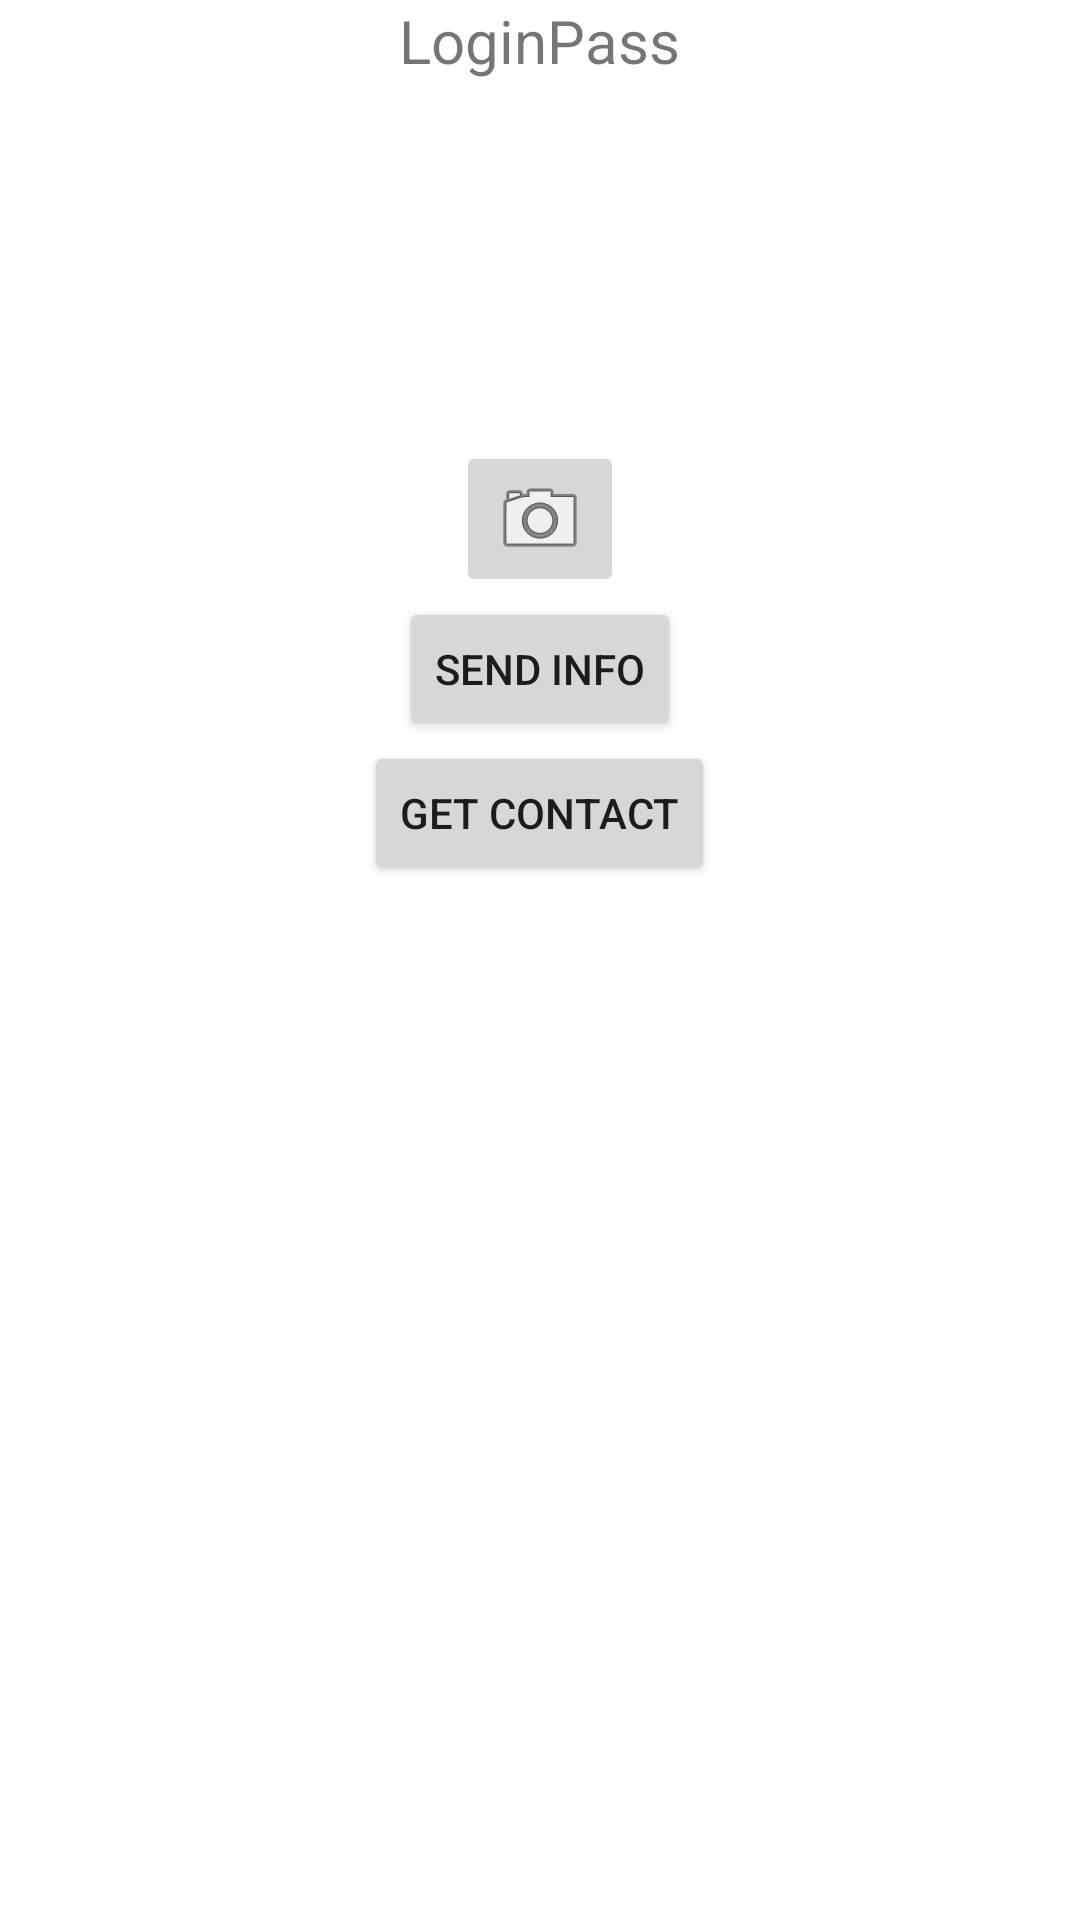

Reconstruct the res/layout file that produces this screen, plus the resources it refers to.
<!-- AndroidManifest.xml: application theme Theme.GetLoginPassAPP -->
<!-- res/layout/activity_main.xml -->
<?xml version="1.0" encoding="utf-8"?>
<LinearLayout
    xmlns:android="http://schemas.android.com/apk/res/android"
    android:layout_width="match_parent"
    android:layout_height="match_parent"
    android:orientation="vertical">


    <TextView
        android:id="@+id/tvViewFullName"
        android:layout_width="wrap_content"
        android:layout_height="wrap_content"
        android:text="LoginPass"
        android:textSize="20sp"
        android:layout_gravity="center_horizontal"/>

    <ImageView
        android:id="@+id/ivSelfPhoto"
        android:layout_width="120dp"
        android:layout_height="120dp"
        android:layout_gravity="center_horizontal"
        android:scaleType="centerInside"
        android:cropToPadding="true"/>


    <ImageButton
        android:id="@+id/buttonSelfPhoto"
        android:layout_width="wrap_content"
        android:layout_height="wrap_content"
        android:layout_gravity="center_horizontal"
        android:src="@android:drawable/ic_menu_camera"/>
    <Button
        android:id="@+id/buttonSendInfoToContact"
        android:layout_width="wrap_content"
        android:layout_height="wrap_content"
        android:layout_gravity="center_horizontal"
        android:text="Send Info" />

    <Button
        android:id="@+id/buttonGetContact"
        android:layout_width="wrap_content"
        android:layout_height="wrap_content"
        android:layout_gravity="center_horizontal"
        android:text="Get Contact"/>

</LinearLayout>


<!-- resources referenced by this layout -->
<resources>
  <style name="Theme.GetLoginPassAPP" parent="Theme.MaterialComponents.DayNight.DarkActionBar">
          
          <item name="colorPrimary">@color/purple_500</item>
          <item name="colorPrimaryVariant">@color/purple_700</item>
          <item name="colorOnPrimary">@color/white</item>
          
          <item name="colorSecondary">@color/teal_200</item>
          <item name="colorSecondaryVariant">@color/teal_700</item>
          <item name="colorOnSecondary">@color/black</item>
          
          <item name="android:statusBarColor">?attr/colorPrimaryVariant</item>
          
      </style>
  <!-- not gathered from this repository: default colours our renderer supplied (Android Studio template values) -->
  <color name="purple_500">#FF6200EE</color>
  <color name="purple_700">#FF3700B3</color>
  <color name="teal_200">#FF03DAC5</color>
  <color name="teal_700">#FF018786</color>
  <color name="black">#FF000000</color>
  <color name="white">#FFFFFFFF</color>
</resources>
